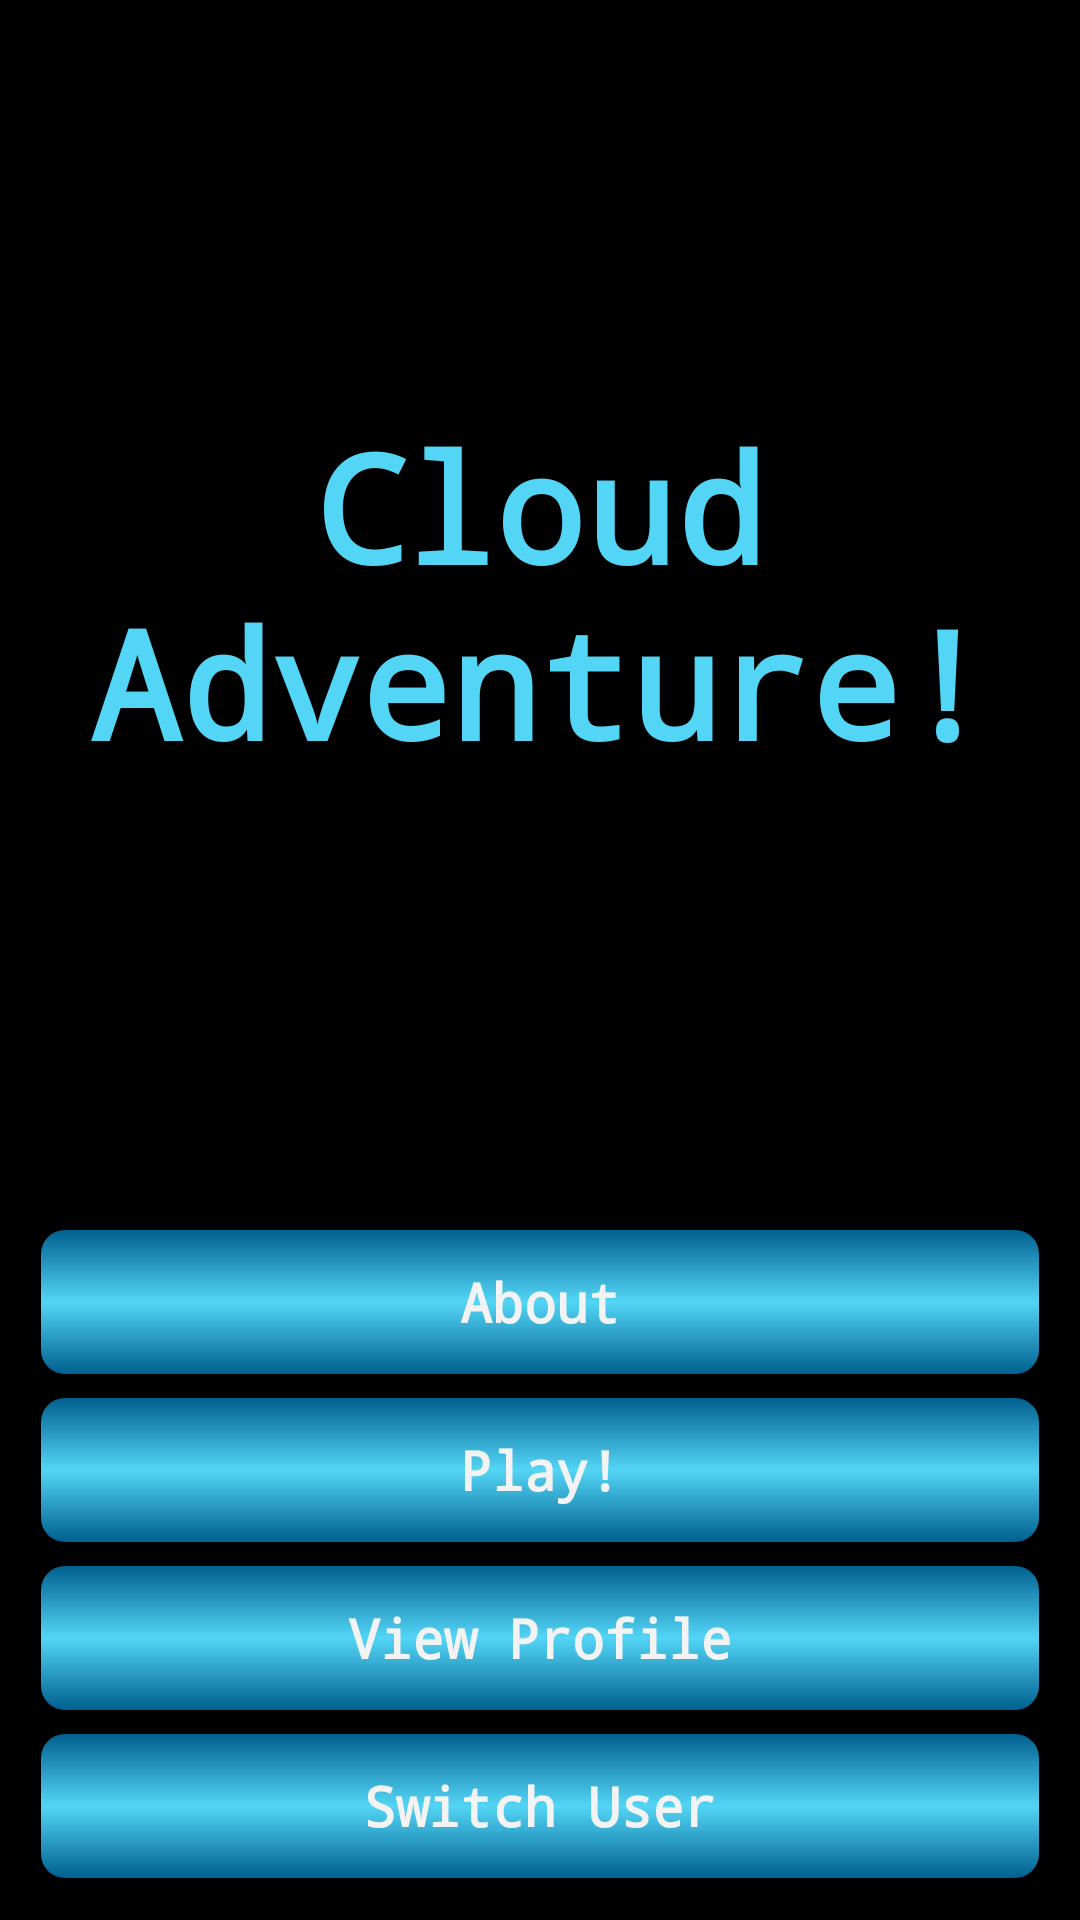

Layout XML and referenced resources for this Android screen:
<!-- AndroidManifest.xml: application theme AppTheme -->
<!-- res/layout/activity_main.xml -->
<LinearLayout xmlns:android="http://schemas.android.com/apk/res/android"
    xmlns:tools="http://schemas.android.com/tools"
    android:layout_width="match_parent"
    android:layout_height="match_parent"
    android:orientation="vertical"
    android:paddingBottom="@dimen/activity_vertical_margin"
    android:paddingLeft="@dimen/activity_horizontal_margin"
    android:paddingRight="@dimen/activity_horizontal_margin"
    android:paddingTop="@dimen/activity_vertical_margin"
    tools:context=".MainActivity" >
    <RelativeLayout
        android:id="@+id/main_welcome_screen"
        android:layout_width="match_parent"
        android:layout_height="0dp"
        android:layout_gravity="center"
        android:layout_weight="1"
        tools:ignore="UselessParent" >
        <TextView
            android:id="@+id/main_welcome_text"
            android:layout_width="match_parent"
            android:layout_height="wrap_content"
            android:layout_centerInParent="true"
            android:gravity="center"
            android:text="@string/welcome_message"
            android:textAppearance="@style/MainScreenText" />
        <TextView
            android:id="@+id/user_handle_welcome_text"
            android:layout_width="match_parent"
            android:layout_height="wrap_content"
            android:layout_below="@id/main_welcome_text"
            android:gravity="center"
            android:textStyle="italic" />
    </RelativeLayout>
    <LinearLayout
        android:id="@+id/main_selections"
        android:layout_width="match_parent"
        android:layout_height="wrap_content"
        android:layout_gravity="bottom|center_horizontal"
        android:layout_margin="10dp"
        android:orientation="vertical" >
        <Button
            android:id="@+id/how_to_play_button"
            android:layout_width="match_parent"
            android:layout_height="wrap_content"
            android:layout_margin="4dp"
            android:onClick="viewHowTo"
            android:text="@string/how_to_play_button" />
        <Button
            android:id="@+id/customize_game_button"
            android:layout_width="match_parent"
            android:layout_height="wrap_content"
            android:layout_margin="4dp"
            android:onClick="customizeGame"
            android:text="@string/customize_game_button" />
        <Button
            android:id="@+id/view_stats_button"
            android:layout_width="match_parent"
            android:layout_height="wrap_content"
            android:layout_margin="4dp"
            android:onClick="viewStats"
            android:text="@string/view_stats_button" />
        <Button
            android:id="@+id/switch_user_button"
            android:layout_width="match_parent"
            android:layout_height="wrap_content"
            android:layout_margin="4dp"
            android:onClick="switchUser"
            android:text="@string/switch_user_button" />
    </LinearLayout>
</LinearLayout>
<!-- resources referenced by this layout -->
<resources>
  <string name="customize_game_button">Play!</string>
  <string name="how_to_play_button">About</string>
  <string name="switch_user_button">Switch User</string>
  <string name="view_stats_button">View Profile</string>
  <string name="welcome_message">Cloud Adventure!</string>
  <style name="MainScreenText" parent="@style/BaseText">
          <item name="android:textStyle">bold</item>
          <item name="android:textSize">50sp</item>
      </style>
  <style name="AppTheme" parent="@android:style/Theme.Holo">
          
          <item name="android:textViewStyle">@style/BaseTextView</item>
          <item name="android:absListViewStyle">@style/BaseListView</item>
          <item name="android:listViewStyle">@style/BaseListView</item>
          <item name="android:spinnerItemStyle">@style/BaseSpinnerItem</item>
          <item name="android:spinnerDropDownItemStyle">@style/BaseSpinnerDropdown</item>
          <item name="android:dialogTheme">@style/BaseDialog</item>
          <item name="android:alertDialogTheme">@style/BaseDialog</item>
          <item name="android:buttonStyle">@style/BaseButton</item>
          <item name="android:dropDownListViewStyle">@style/BaseListViewDropdown</item>
          <item name="android:dropDownItemStyle">@style/BaseDropdownItem</item>
          </style>
  <style name="BaseText" parent="@android:style/TextAppearance">
          <item name="android:textColor">@color/lighter_blue</item>
          <item name="android:typeface">monospace</item>
      </style>
  <style name="BaseTextView" parent="android:Widget.Holo.TextView">
          <item name="android:textAppearance">@style/BaseText</item>
      </style>
  <style name="BaseListView" parent="android:Widget.Holo.ListView">
          <item name="android:textAppearance">@style/BaseText</item>
      </style>
  <style name="BaseSpinnerItem" parent="android:Widget.Holo.TextView.SpinnerItem">
          <item name="android:textAppearance">@style/BaseText</item>
      </style>
  <style name="BaseSpinnerDropdown" parent="android:Widget.Holo.DropDownItem.Spinner">
          <item name="android:textAppearance">@style/BaseText</item>
      </style>
  <style name="BaseDialog" parent="android:style/Theme.Holo.Dialog">
          <item name="android:textAppearance">@style/BaseText</item>
          <item name="android:gravity">center</item>
      </style>
  <style name="BaseButton" parent="android:Widget.Holo.Button">
          <item name="android:gravity">center</item>
          <item name="android:background">@drawable/bold_button</item>
          <item name="android:clickable">true</item>
          <item name="android:textAppearance">@style/BaseButtonTextAppearance</item>
          <item name="android:padding">8dp</item>
      </style>
  <style name="BaseListViewDropdown" parent="android:Widget.Holo.ListView.DropDown">
          <item name="android:textAppearance">@style/BaseText</item>
      </style>
  <style name="BaseDropdownItem" parent="android:style/Widget.Holo.DropDownItem">
          <item name="android:textAppearance">@style/BaseText</item>
      </style>
  <color name="lighter_blue">#53d5f5</color>
  <style name="BaseButtonTextAppearance" parent="@android:style/TextAppearance.Widget.Button">
          <item name="android:textColor">#ffffff</item>
          <item name="android:typeface">monospace</item>
          <item name="android:textStyle">bold</item>
          <item name="android:textSize">18sp</item>
      </style>
  <color name="darker_blue">#006090</color>
</resources>
